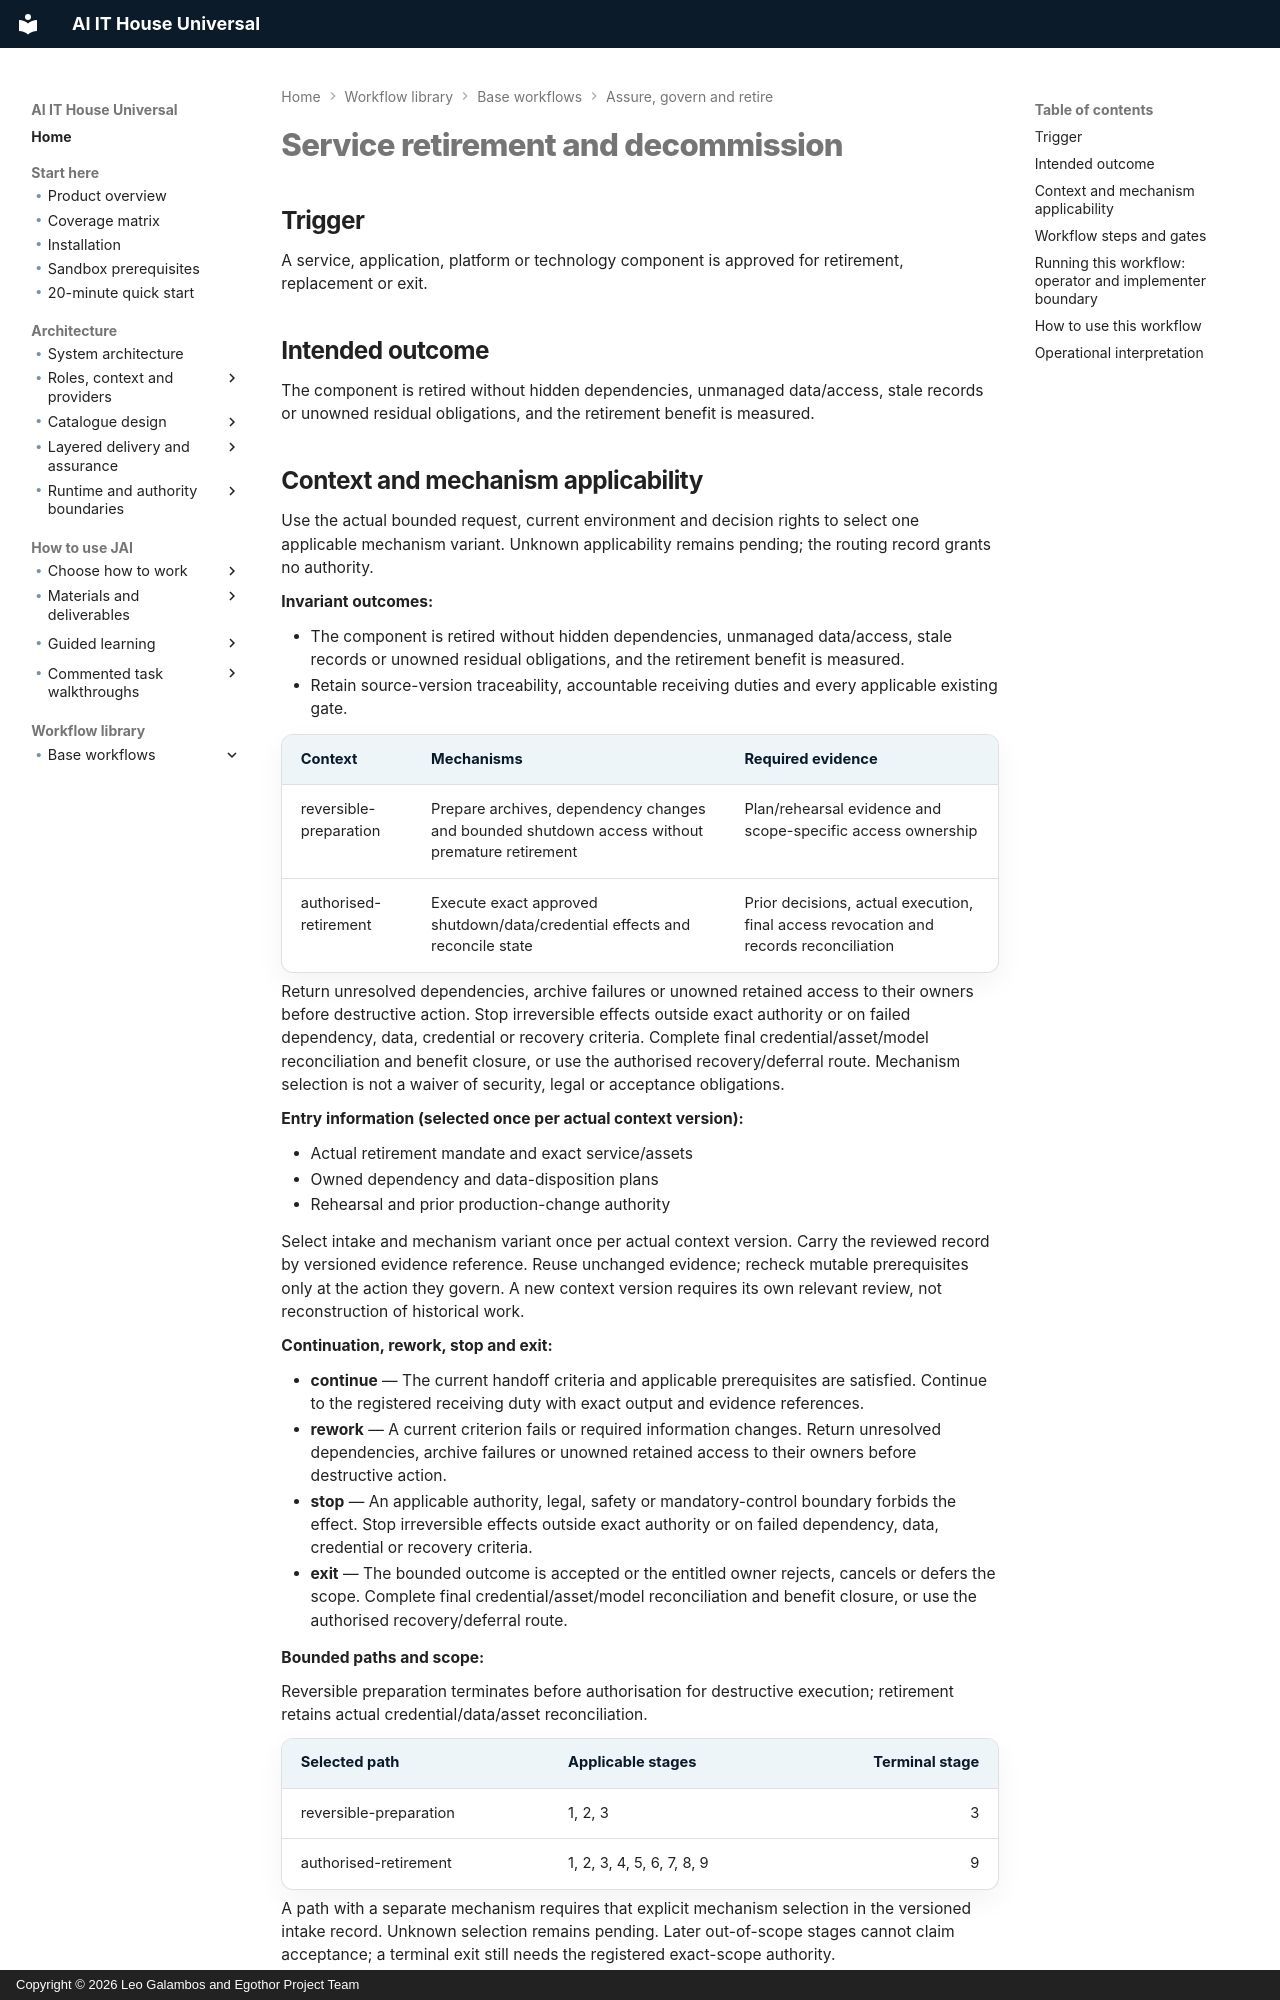

repository: leogalambos/JAI · page: workflow-library/service-retirement-and-decommission/index.html · generator: mkdocs · copyright: Copyright © 2026 Leo Galambos and Egothor Project Team

# Service retirement and decommission

## Trigger

A service, application, platform or technology component is approved for retirement, replacement or exit.

## Intended outcome

The component is retired without hidden dependencies, unmanaged data/access, stale records or unowned residual obligations, and the retirement benefit is measured.


<!-- BEGIN workflow-applicability -->
